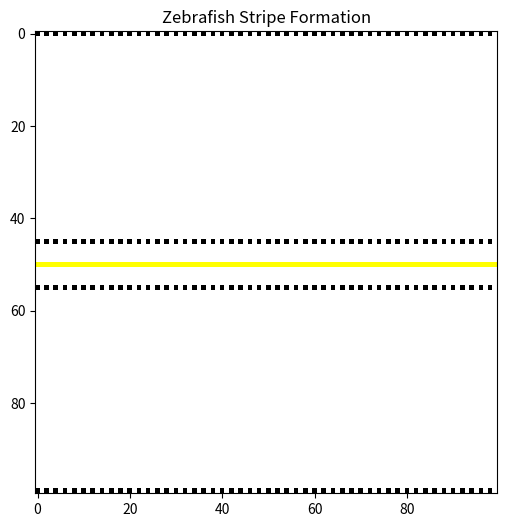

Python code for this plot:
import numpy as np  
import random
import matplotlib.pyplot as plt
from matplotlib import colors
import matplotlib.animation as animation

# Constants
GRID_SIZE = (100, 100)  # Grid size (100x100)
MELANOPHORE = 1  # Black stripe cells (melanophores)
XANTHOPHORE = 2  # Yellow interstripe cells (xanthophores)
EMPTY = 0  # Empty cells
STEPS = 100  # Number of simulation steps

# Length scales for cellular interactions
DMM = 50  # Average distance between melanophores
DXX = 36  # Average distance between xanthophores
DXM = 82  # Average distance between melanophores and xanthophores at stripe/interstripe boundaries

# Morse potential parameters (example values)
RMM = 0.1  # Repulsion strength for melanophores
RXX = 0.1  # Repulsion strength for xanthophores
RXM = 0.1  # Repulsion strength for melanophore and xanthophore
AMM = 0.05  # Attraction strength for melanophores
AXX = 0.05  # Attraction strength for xanthophores
AXM = 0.05  # Attraction strength for melanophore and xanthophore

# Initialize grid with empty cells
grid = np.zeros(GRID_SIZE, dtype=int)

def initialize_cells(grid):
    # Top and bottom rows are melanophores with empty spaces between each cell
    grid[0, ::2] = MELANOPHORE  # Set every other cell in the top row to melanophores
    grid[GRID_SIZE[0] - 1, ::2] = MELANOPHORE  # Set every other cell in the bottom row to melanophores
    
    # Middle row is xanthophores
    middle_row = GRID_SIZE[0] // 2
    grid[middle_row, :] = XANTHOPHORE  # Set the middle row to xanthophores
    
    # Rows directly above and below the middle row are melanophores with gaps
    grid[middle_row - 5, ::2] = MELANOPHORE  # Set every other cell in the row above middle row to melanophores
    grid[middle_row + 5, ::2] = MELANOPHORE  # Set every other cell in the row below middle row to melanophores
    return grid

# Morse potential function to calculate the interaction between two cells
def morse_potential(x1, y1, x2, y2, type1, type2):
    distance = np.sqrt((x2 - x1) ** 2 + (y2 - y1) ** 2)
    
    if distance == 0:
        return 0  # No interaction if cells are at the same position
    
    # Define the Morse potential parameters based on the cell types
    if type1 == MELANOPHORE and type2 == MELANOPHORE:
        R, A, r, a = RMM, AMM, DMM, DMM
    elif type1 == XANTHOPHORE and type2 == XANTHOPHORE:
        R, A, r, a = RXX, AXX, DXX, DXX
    else:
        R, A, r, a = RXM, AXM, DXM, DXM
    
    # Morse potential formula
    return R * np.exp(-distance / r) - A * np.exp(-distance / a)

def update_grid(grid, neighborhood_size=2):
    new_grid = grid.copy()
    
    # Loop through all cells on the grid
    for x in range(GRID_SIZE[0]):
        for y in range(GRID_SIZE[1]):
            if grid[x, y] != EMPTY:
                # Step 1: Check if the cell dies by looking at the majority of opposite type cells in the direct neighborhood
                if grid[x, y] == MELANOPHORE:
                    # Define the neighborhood for the current cell based on neighborhood_size
                    nearby_xanthophores = np.sum(grid[max(0, x - neighborhood_size):min(GRID_SIZE[0], x + neighborhood_size + 1), 
                                                     max(0, y - neighborhood_size):min(GRID_SIZE[1], y + neighborhood_size + 1)] == XANTHOPHORE)
                    if nearby_xanthophores > (2 * neighborhood_size + 1) ** 2 / 2:  # Majority of neighbors are xanthophores
                        new_grid[x, y] = EMPTY
                elif grid[x, y] == XANTHOPHORE:
                    # Define the neighborhood for the current cell based on neighborhood_size
                    nearby_melanophores = np.sum(grid[max(0, x - neighborhood_size):min(GRID_SIZE[0], x + neighborhood_size + 1), 
                                                      max(0, y - neighborhood_size):min(GRID_SIZE[1], y + neighborhood_size + 1)] == MELANOPHORE)
                    if nearby_melanophores > (2 * neighborhood_size + 1) ** 2 / 2:  # Majority of neighbors are melanophores
                        new_grid[x, y] = EMPTY
                
                # Step 2: If the cell does not die, check for movement (based on forces)
                if new_grid[x, y] != EMPTY:  # Only move non-empty cells
                    force_x = 0
                    force_y = 0
                    for i in range(GRID_SIZE[0]):
                        for j in range(GRID_SIZE[1]):
                            if (i != x or j != y) and grid[i, j] != EMPTY:
                                potential = morse_potential(x, y, i, j, grid[x, y], grid[i, j])
                                force_x += potential * (i - x) / np.sqrt((i - x)**2 + (j - y)**2)
                                force_y += potential * (j - y) / np.sqrt((i - x)**2 + (j - y)**2)
                    
                    # Move the cell based on the forces
                    new_x = min(max(0, x + int(force_x * 0.1)), GRID_SIZE[0] - 1)
                    new_y = min(max(0, y + int(force_y * 0.1)), GRID_SIZE[1] - 1)
                    
                    # If the cell moves to a new location, update the grid
                    if new_grid[new_x, new_y] == EMPTY:
                        new_grid[new_x, new_y] = grid[x, y]
                        new_grid[x, y] = EMPTY

            # Step 3: Check empty spaces for differentiation
            if grid[x, y] == EMPTY:
                # Define the neighborhood for the current cell based on neighborhood_size
                nearby_cells = grid[max(0, x - neighborhood_size):min(GRID_SIZE[0], x + neighborhood_size + 1), 
                                    max(0, y - neighborhood_size):min(GRID_SIZE[1], y + neighborhood_size + 1)]
                # Condition for melanophore differentiation (more than 2 xanthophores nearby)
                if np.sum(nearby_cells == XANTHOPHORE) > (2 * neighborhood_size + 1) ** 2 / 2:
                    new_grid[x, y] = MELANOPHORE
                # Condition for xanthophore differentiation (more than 2 melanophores nearby)
                elif np.sum(nearby_cells == MELANOPHORE) > (2 * neighborhood_size + 1) ** 2 / 2:
                    new_grid[x, y] = XANTHOPHORE
                
    return new_grid

# Function to visualize the grid
def plot_grid(grid):
    cmap = colors.ListedColormap(['white', 'black', 'yellow'])
    return plt.imshow(grid, cmap=cmap)

# Initialize grid with cells based on the new initialization function
grid = initialize_cells(grid)  # Initialize cells

# Set up the figure and axis for animation
fig, ax = plt.subplots(figsize=(6, 6))
cax = ax.imshow(grid, cmap=colors.ListedColormap(['white', 'black', 'yellow']))

# Update function for animation
def update(frame):
    global grid
    grid = update_grid(grid)  # Update grid at each step
    cax.set_array(grid)  # Update the grid visualization
    return [cax]

# Create the animation
ani = animation.FuncAnimation(fig, update, frames=STEPS, interval=200, blit=True)

# Display the animation
plt.title("Zebrafish Stripe Formation")
plt.show()
